8-way image classification set "trash" from GitHub (nlhtrung00/trash-classification); label vocabulary: background, Coca-Cola, Fanta, Mirinda, Pepsi, Red Bull, Sprite, Sting.

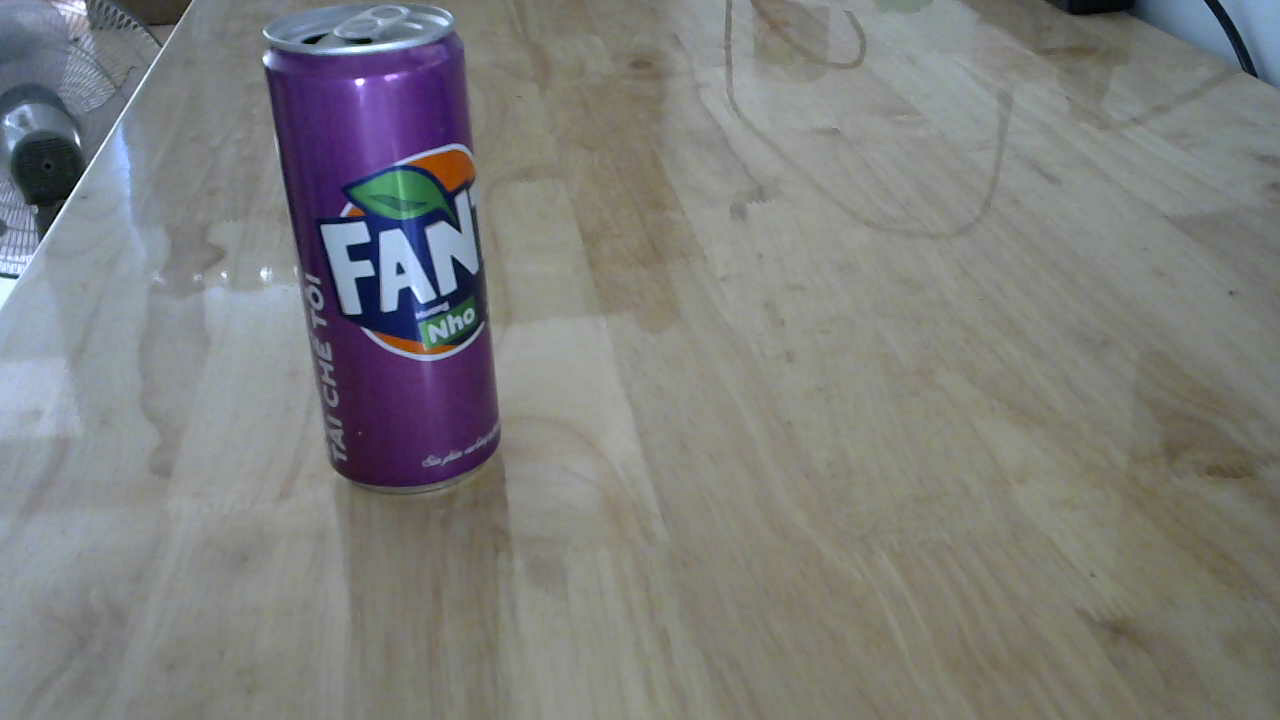
Label: Fanta

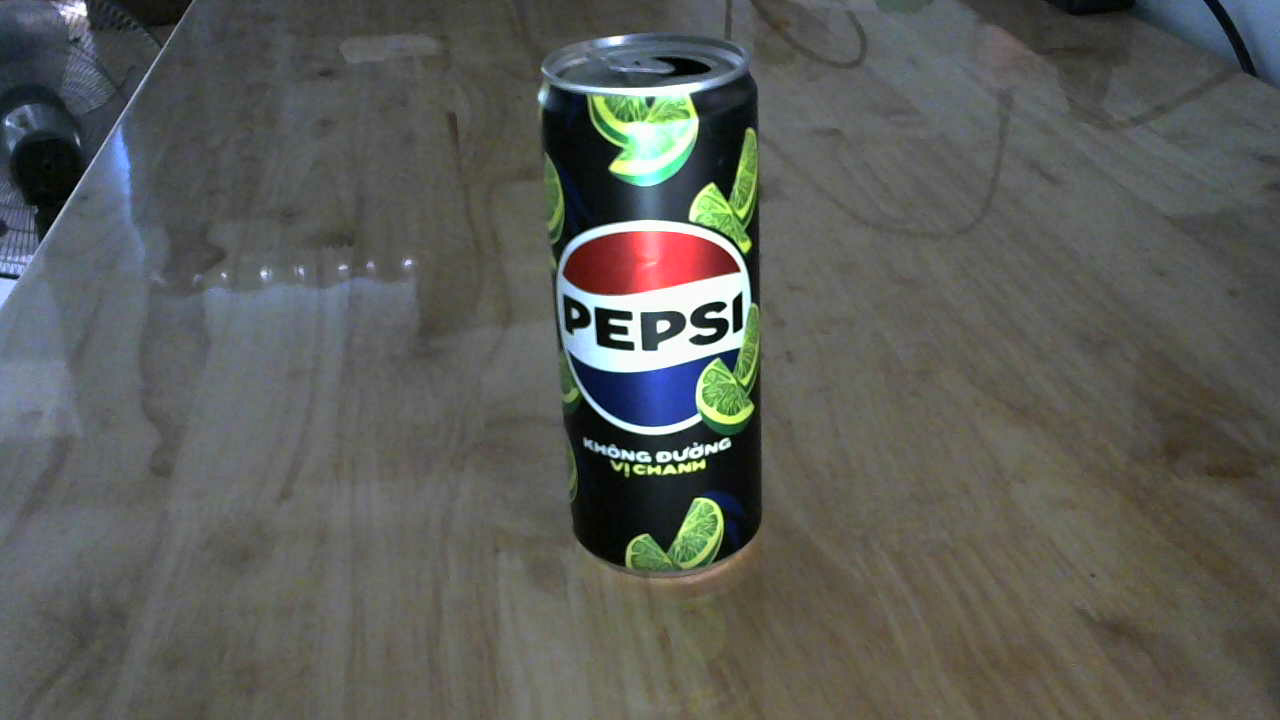
Label: Pepsi

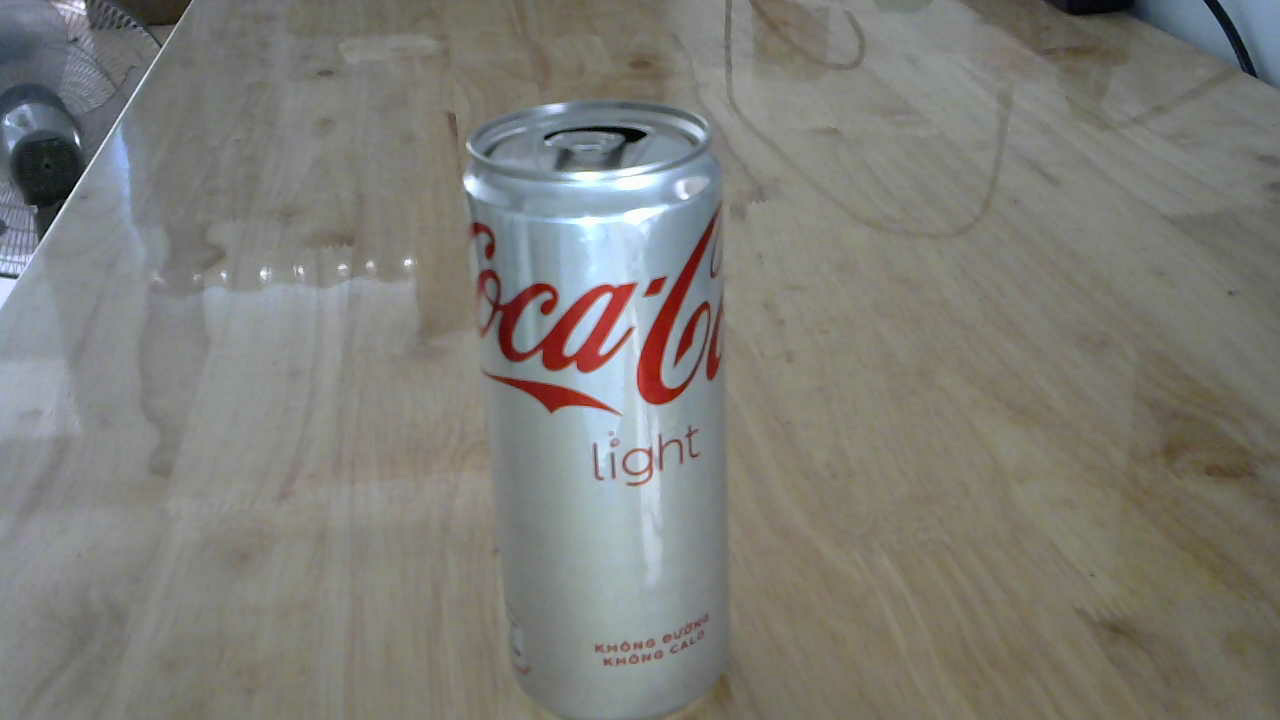
Label: Coca-Cola

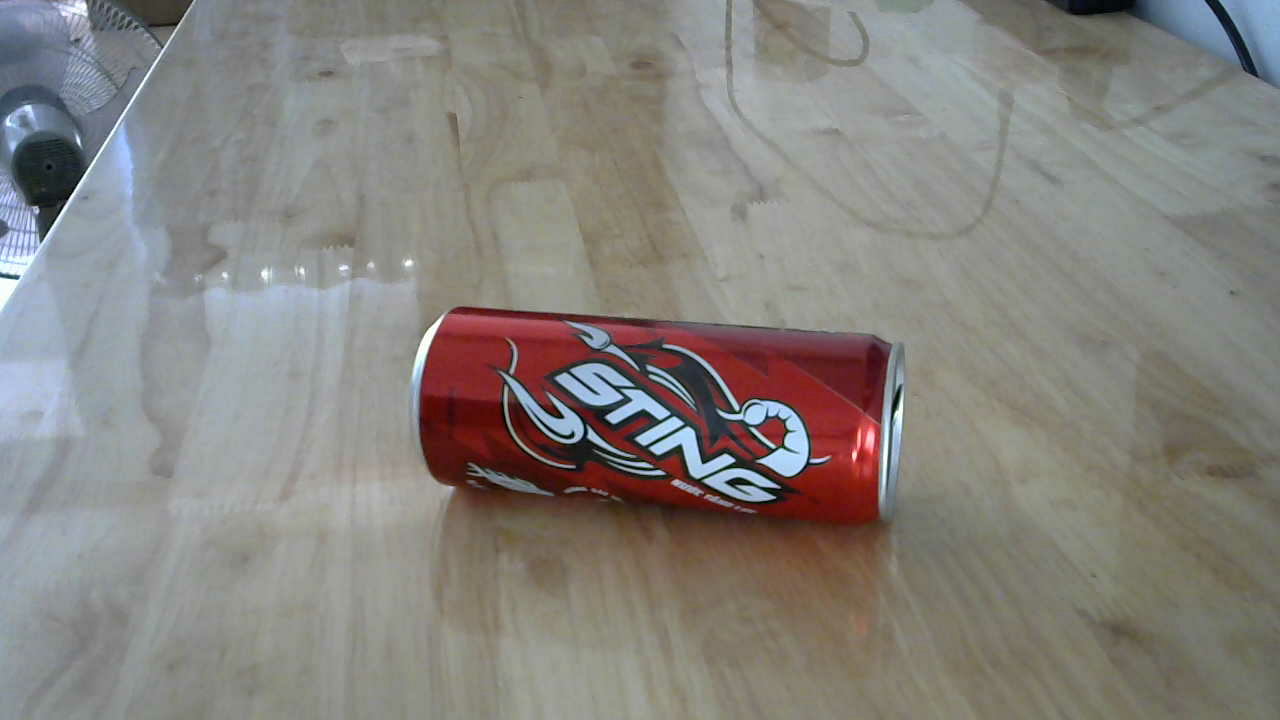
Label: Sting

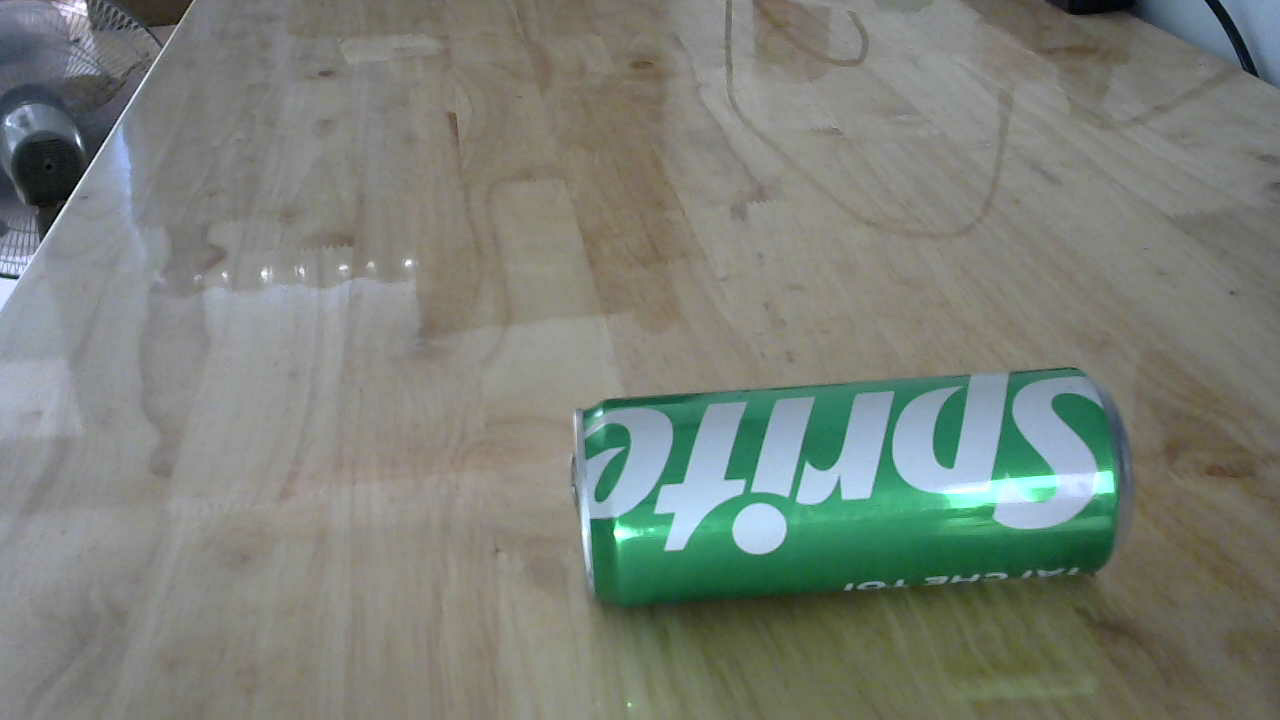
Label: Sprite

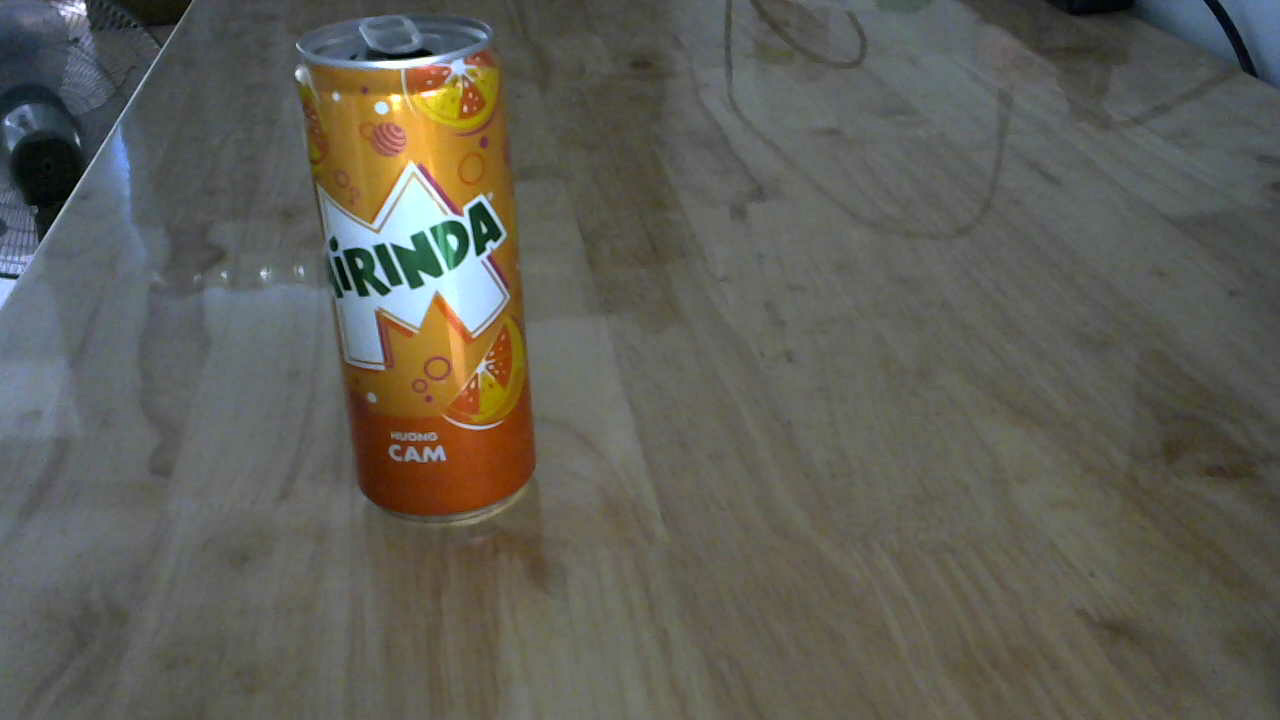
Label: Mirinda
